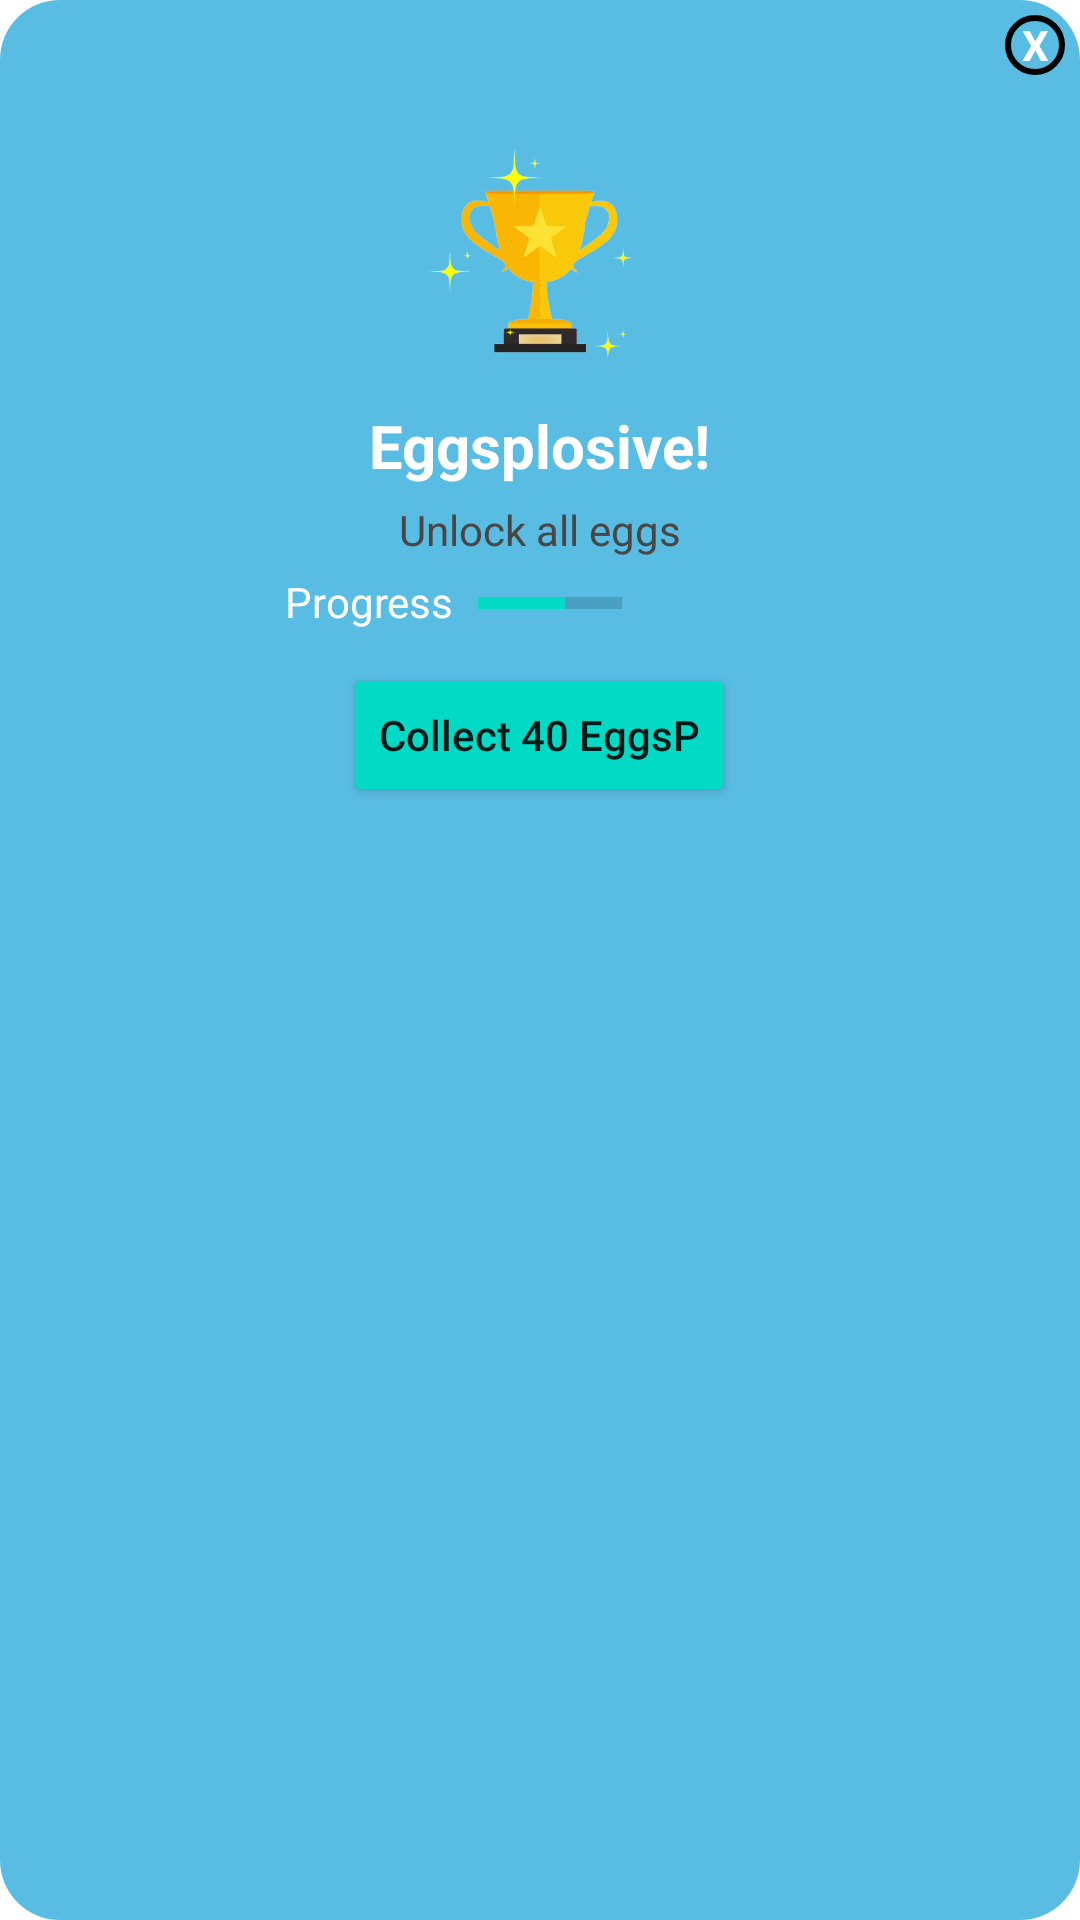

The Android layout XML behind this screen, and the referenced resources:
<!-- AndroidManifest.xml: application theme Theme.NestEgg_MyPage -->
<!-- res/layout/ach11popup.xml -->
<?xml version="1.0" encoding="utf-8"?>
<LinearLayout xmlns:android="http://schemas.android.com/apk/res/android"
    xmlns:app="http://schemas.android.com/apk/res-auto"
    android:orientation="vertical"
    android:layout_width="320dp"
    android:layout_height="280dp"
    android:background="@drawable/rounded_corner"
    android:padding="5dp"
    android:layout_gravity="center_horizontal">

    <TextView
        android:id="@+id/txtclose"
        android:layout_width="20dp"
        android:layout_height="20dp"
        android:textColor="@color/white"
        android:text="X"
        android:textStyle="bold"
        android:layout_gravity="end"
        android:gravity="center"
        android:background="@drawable/circlebackground"/>

    <LinearLayout
        android:layout_width="match_parent"
        android:layout_height="wrap_content"
        android:orientation="vertical">

        <ImageView
            android:layout_width="103dp"
            android:layout_height="90dp"
            android:scaleType="centerCrop"
            android:layout_gravity="center"
            android:layout_marginTop="15dp"
            android:src="@drawable/trophy" />

        <TextView
            android:layout_width="wrap_content"
            android:layout_height="wrap_content"
            android:layout_gravity="center_horizontal"
            android:layout_marginTop="5dp"
            android:text="@string/eggsplosive"
            android:textColor="@color/white"
            android:textSize="20dp"
            android:textStyle="bold" />

        <TextView
            android:layout_width="wrap_content"
            android:layout_height="wrap_content"
            android:text="@string/AchD11"
            android:textColor="@color/greyblack"
            android:layout_gravity="center_horizontal"
            android:layout_marginTop="5dp"/>

        <RelativeLayout
            android:layout_width="wrap_content"
            android:layout_height="wrap_content">
            <ProgressBar
                android:id="@+id/downloadProgressBar"
                style="?android:attr/progressBarStyleHorizontal"
                android:layout_width="wrap_content"
                android:layout_toRightOf="@+id/ListProject2"
                android:paddingTop="5dp"
                android:progress="60"
                android:layout_height="wrap_content"
                android:minHeight="20dip"
                android:maxHeight="20dip"
                android:width="80dip"
                />

            <TextView
                android:id="@+id/ListProject2"
                android:layout_width="wrap_content"
                android:layout_height="wrap_content"
                android:layout_marginLeft="90dp"
                android:layout_marginRight="8dp"
                android:paddingTop="5dp"
                android:text="@string/progress"
                android:textColor="@color/white" />

        </RelativeLayout>

        <Button
            android:id="@+id/collegeBtn"
            android:layout_width="wrap_content"
            android:layout_height="wrap_content"
            android:layout_gravity="center_horizontal"
            android:layout_margin="10dp"
            android:backgroundTint="@color/teal_200"
            android:text="@string/collect4"
            android:textAllCaps="false"
            app:cornerRadius="50dp" />

    </LinearLayout>


</LinearLayout>
<!-- resources referenced by this layout -->
<resources>
  <color name="greyblack">#494646</color>
  <color name="teal_200">#FF03DAC5</color>
  <color name="white">#FFFFFFFF</color>
  <!-- drawable circlebackground (drawable) -->
  <?xml version="1.0" encoding="utf-8"?>
  <shape android:shape="oval" xmlns:android="http://schemas.android.com/apk/res/android">
  <stroke android:width="2dp" android:color="@color/appBrown"/>
  </shape>
  <!-- drawable rounded_corner (drawable) -->
  <?xml version="1.0" encoding="utf-8"?>
  <shape xmlns:android="http://schemas.android.com/apk/res/android">
  
      <solid android:color="#59BDE3"/>
  
      <padding
          android:left="1dp"
          android:right="1dp"
          android:bottom="1dp"
          android:top="1dp" />
  
      <corners android:radius="20dp" />
  
  </shape>
  <!-- drawable trophy: png bitmap (drawable, 46360 bytes) -->
  <string name="AchD11">Unlock all eggs</string>
  <string name="collect4">Collect 40 EggsP</string>
  <string name="eggsplosive">Eggsplosive!</string>
  <string name="progress">Progress</string>
  <style name="Theme.NestEgg_MyPage" parent="Theme.MaterialComponents.DayNight.DarkActionBar">
          
          <item name="colorPrimary">@color/purple_500</item>
          <item name="colorPrimaryVariant">@color/purple_700</item>
          <item name="colorOnPrimary">@color/white</item>
          
          <item name="colorSecondary">@color/teal_200</item>
          <item name="colorSecondaryVariant">@color/teal_700</item>
          <item name="colorOnSecondary">@color/black</item>
          
          <item name="android:statusBarColor" tools:targetApi="l">?attr/colorPrimaryVariant</item>
          
      </style>
  <color name="purple_500">#FF6200EE</color>
  <color name="purple_700">#FF3700B3</color>
  <color name="teal_700">#FF018786</color>
  <color name="black">#FF000000</color>
</resources>
